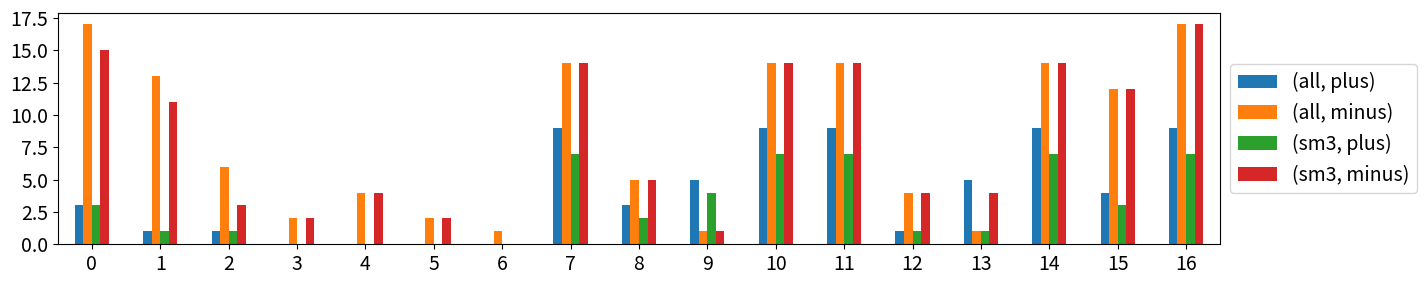

The matplotlib source for this figure: (Note: this script raises an exception after producing the figure.)
#!/usr/bin/env python
# coding: utf-8

# In[ ]:


import numpy as np
import pandas as pd
import matplotlib.pyplot as plt
#written by Anna Liznar in jupyter


# In[ ]:


#make plots for plus or minus strand
Xins_all={0: {'plus': 3, 'minus': 25}, 
 1: {'plus': 0, 'minus': 20}, 
 2: {'plus': 0, 'minus': 5}, 
 3: {'plus': 0, 'minus': 2},
 4: {'plus': 0, 'minus': 1}, 
 5: {'plus': 0, 'minus': 1}}

Xins_sm3={0: {'plus': 1, 'minus': 22}, 
 1: {'plus': 0, 'minus': 18}, 
 2: {'plus': 0, 'minus': 4}, 
 3: {'plus': 0, 'minus': 1},
 4: {'plus': 0, 'minus': 1}, 
 5: {'plus': 0, 'minus': 1}}

#make dataframes
df_Xins_sm3=pd.DataFrame.from_dict(Xins_sm3)
df_Xins_sm3=df_Xins_sm3.transpose()

df_Xins_all=pd.DataFrame.from_dict(Xins_all)
df_Xins_all=df_Xins_all.transpose()
#concat dfs to one with new keys
df_Xins_strand=pd.concat([df_Xins_all, df_Xins_sm3], axis=1, sort=False, keys=['all', 'sm3'])


# In[ ]:


#make plots for plus or minus strand
X1_all={0: {'plus': 3, 'minus': 17},
 1: {'plus': 1, 'minus': 13},
 2: {'plus': 1, 'minus': 6}, 
 3: {'plus': 0, 'minus': 2},
 4: {'plus': 0, 'minus': 4}, 
 
 5: {'plus': 0, 'minus': 2},
 6: {'plus': 0, 'minus': 1}, 
 7: {'plus': 9, 'minus': 14},
 8: {'plus': 3, 'minus': 5},
 9: {'plus': 5, 'minus': 1}, 
 
 10: {'plus': 9, 'minus': 14}, 
 11: {'plus': 9, 'minus': 14},
 12: {'plus': 1, 'minus': 4}, 
 13: {'plus': 5, 'minus': 1}, 
 
 14: {'plus': 9, 'minus': 14}, 
 15: {'plus': 4, 'minus': 12}, 
 16: {'plus': 9, 'minus': 17}}

X1_SM3={0: {'plus': 3, 'minus': 15},
 1: {'plus': 1, 'minus': 11},
 2: {'plus': 1, 'minus': 3}, 
 3: {'plus': 0, 'minus': 2},
 4: {'plus': 0, 'minus': 4}, 
 
 5: {'plus': 0, 'minus': 2},
 6: {'plus': 0, 'minus': 0}, 
 7: {'plus': 7, 'minus': 14},
 8: {'plus': 2, 'minus': 5},
 9: {'plus': 4, 'minus': 1}, 
 
 10: {'plus': 7, 'minus': 14}, 
 11: {'plus': 7, 'minus': 14},
 12: {'plus': 1, 'minus': 4}, 
 13: {'plus': 1, 'minus': 4}, 
 
 14: {'plus': 7, 'minus': 14}, 
 15: {'plus': 3, 'minus': 12}, 
 16: {'plus': 7, 'minus': 17}}


# In[ ]:


#make dataframe from dic
df_X1_sm3=pd.DataFrame.from_dict(X1_SM3)
df_X1_sm3=df_X1_sm3.transpose()


df_X1_all=pd.DataFrame.from_dict(X1_all)
df_X1_all=df_X1_all.transpose()

df_strand=pd.concat([df_X1_all, df_X1_sm3], axis=1, sort=False, keys=['all', 'sm3'])
#concat dataframes with new keys -> all and SM3


# In[ ]:


#make plot  X1
df_strand.plot.bar(rot=0)


plt.xticks(fontsize=14)
plt.yticks(fontsize=14)
plt.legend(fontsize=12)
fig = plt.gcf()
fig.set_size_inches(15, 3)
plt.legend(loc='center left', bbox_to_anchor=(1.0, 0.5), fontsize=14)
plt.savefig('/Stretches/Strandness_X1.pdf', bbox_inches='tight')
plt.show()
plt.close()


# In[ ]:


#make plot Xins
df_Xins_strand.plot.bar(rot=0)


plt.xticks(fontsize=14)
plt.yticks(fontsize=14)
plt.legend(fontsize=12)
fig = plt.gcf()
fig.set_size_inches(7, 3)
plt.legend(loc='center left', bbox_to_anchor=(1.0, 0.5), fontsize=14)
plt.savefig('/Stretches/Strandness_Xins.pdf', bbox_inches='tight')
plt.show()
plt.close()

